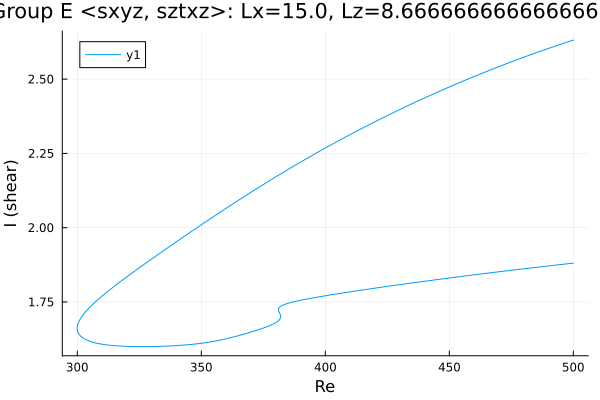

Source data for this figure (header and first rows):
Re, shear
500.0, 2.631
500, 2.631
498.6, 2.628
497.1, 2.624
495.7, 2.62
494.3, 2.616
492.9, 2.612
491.5, 2.608
490.1, 2.604
488.7, 2.599
487.2, 2.595
485.8, 2.591
484.4, 2.587
483, 2.583
481.6, 2.578
480.2, 2.574
478.8, 2.57
477.3, 2.565
477, 2.564
475.6, 2.56
474.2, 2.556
472.8, 2.551
471.4, 2.546
469.9, 2.542
468.5, 2.537
467.1, 2.533
465.7, 2.528
464.3, 2.523
462.9, 2.519
461.5, 2.514
460, 2.509
458.6, 2.504
457.2, 2.499
455.8, 2.494
454.4, 2.489
453, 2.484
451.6, 2.479
450.1, 2.474
448.7, 2.469
447.3, 2.464
445.9, 2.459
444.5, 2.453
443.1, 2.448
441.7, 2.443
440.2, 2.437
438.8, 2.432
437.4, 2.427
436, 2.421
434.6, 2.416
433.2, 2.41
431.8, 2.405
430.3, 2.399
428.9, 2.393
427.5, 2.388
426.1, 2.382
424.7, 2.376
423.3, 2.37
421.9, 2.364
420.4, 2.358
419, 2.352
... 364 more rows
